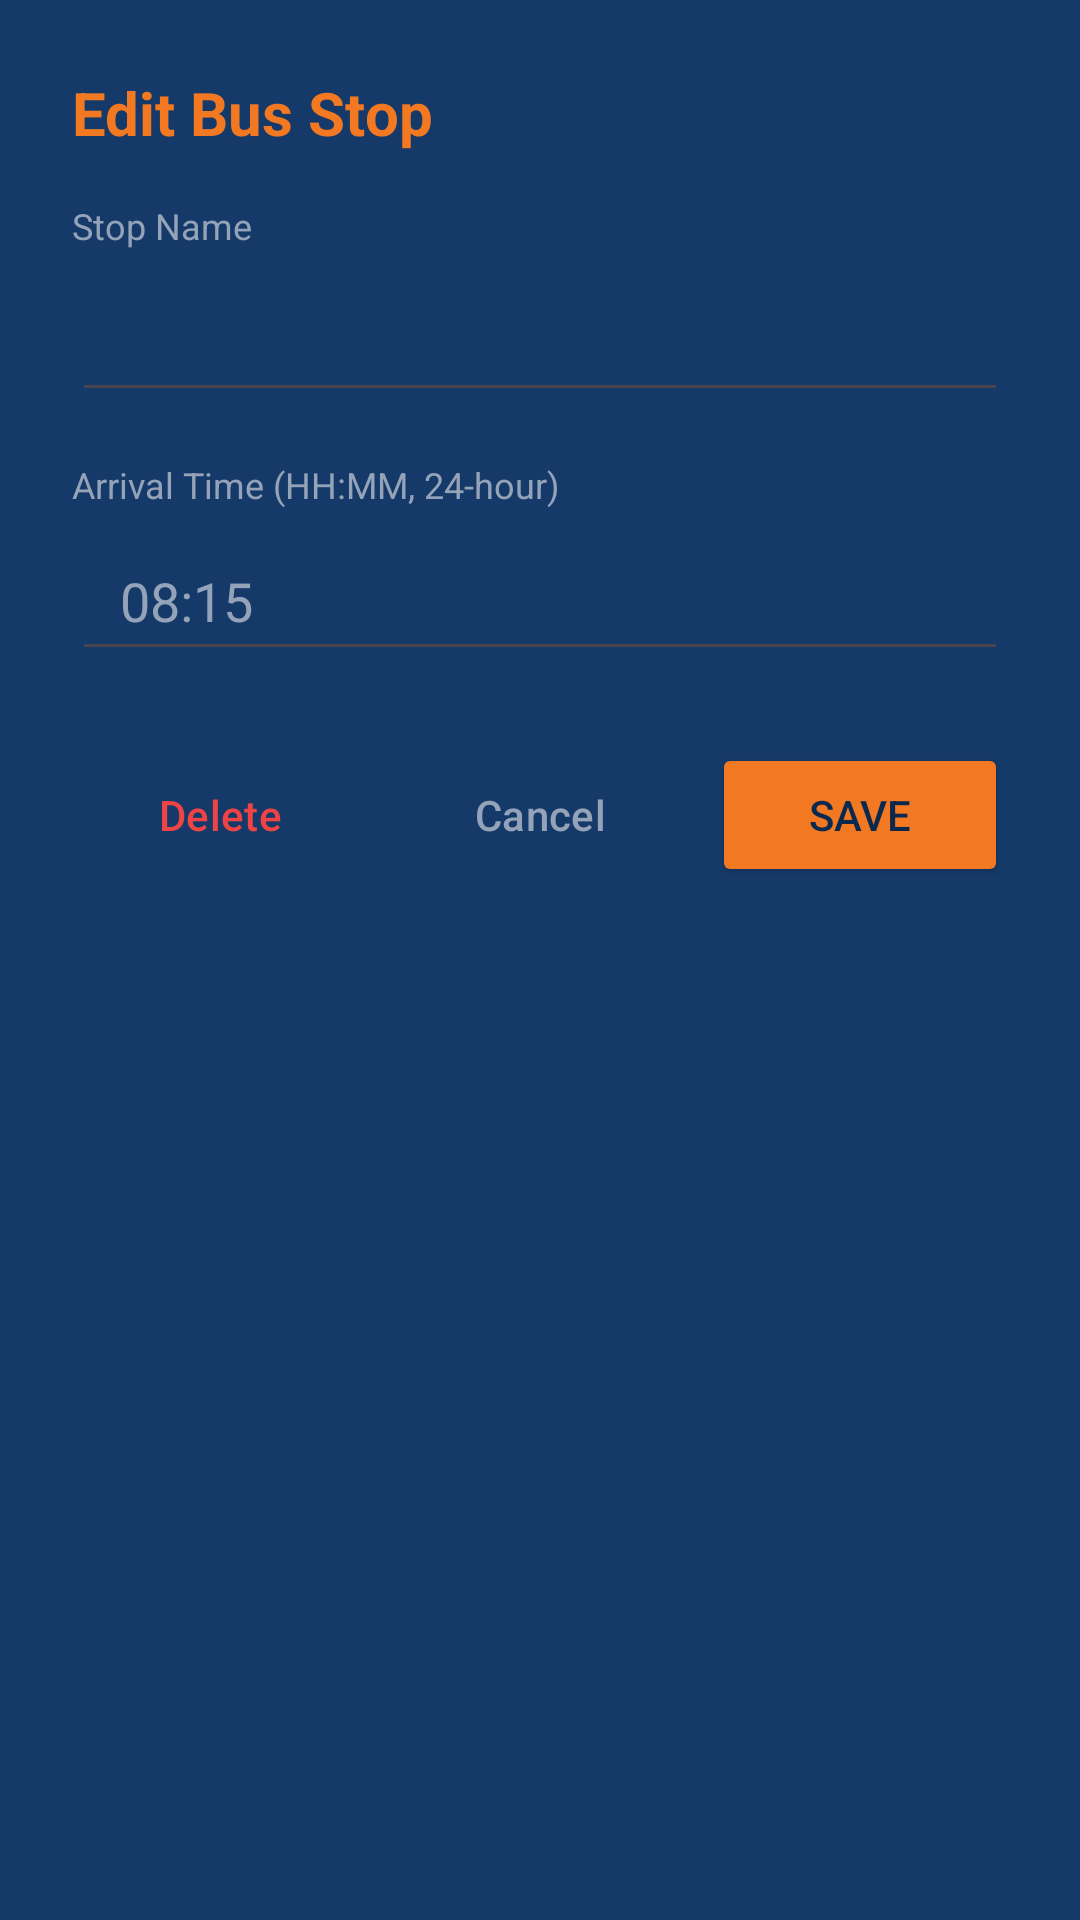

This screen was rendered from an Android layout file. Write that file and the resources it references.
<!-- AndroidManifest.xml: application theme Theme.OfflineBusTracker -->
<!-- res/layout/layout_dialog_edit_stop.xml -->
<?xml version="1.0" encoding="utf-8"?>
<LinearLayout xmlns:android="http://schemas.android.com/apk/res/android"
    android:layout_width="match_parent"
    android:layout_height="wrap_content"
    android:orientation="vertical"
    android:padding="24dp"
    android:background="@color/slate_800">

    <TextView
        android:layout_width="match_parent"
        android:layout_height="wrap_content"
        android:text="Edit Bus Stop"
        android:textColor="@color/offroute_orange"
        android:textSize="20sp"
        android:textStyle="bold"
        android:layout_marginBottom="16dp" />

    
    <TextView
        android:layout_width="wrap_content"
        android:layout_height="wrap_content"
        android:text="Stop Name"
        android:textColor="@color/text_muted"
        android:textSize="12sp"
        android:layout_marginBottom="4dp" />
    <EditText
        android:id="@+id/etStopName"
        android:layout_width="match_parent"
        android:layout_height="50dp"
        android:textColor="@android:color/white"
        android:textColorHint="@color/text_muted"
        android:paddingHorizontal="16dp"
        android:inputType="textCapWords"
        android:layout_marginBottom="16dp" />

    
    <TextView
        android:layout_width="wrap_content"
        android:layout_height="wrap_content"
        android:text="Arrival Time (HH:MM, 24-hour)"
        android:textColor="@color/text_muted"
        android:textSize="12sp"
        android:layout_marginBottom="4dp" />
    <EditText
        android:id="@+id/etStopTime"
        android:layout_width="match_parent"
        android:layout_height="50dp"
        android:textColor="@android:color/white"
        android:textColorHint="@color/text_muted"
        android:paddingHorizontal="16dp"
        android:inputType="time"
        android:hint="08:15"
        android:layout_marginBottom="24dp" />

    <LinearLayout
        android:layout_width="match_parent"
        android:layout_height="wrap_content"
        android:orientation="horizontal">

        <Button
            android:id="@+id/btnDeleteStop"
            style="?attr/materialButtonOutlinedStyle"
            android:layout_width="0dp"
            android:layout_height="wrap_content"
            android:layout_weight="1"
            android:text="Delete"
            android:textColor="#EF4444"
            android:layout_marginEnd="8dp" />

        <Button
            android:id="@+id/btnCancel"
            style="?attr/materialButtonOutlinedStyle"
            android:layout_width="0dp"
            android:layout_height="wrap_content"
            android:layout_weight="1"
            android:text="Cancel"
            android:textColor="@color/text_muted"
            android:layout_marginEnd="8dp" />

        <Button
            android:id="@+id/btnSaveStop"
            android:layout_width="0dp"
            android:layout_height="wrap_content"
            android:layout_weight="1"
            android:text="Save"
            android:backgroundTint="@color/offroute_orange"
            android:textColor="@color/slate_900" />
    </LinearLayout>
</LinearLayout>
<!-- resources referenced by this layout -->
<resources>
  <color name="offroute_orange">#F27921</color>
  <color name="slate_800">#153A6A</color>
  <color name="slate_900">#0B294E</color>
  <color name="text_muted">#94A3B8</color>
  <style name="Theme.OfflineBusTracker" parent="Theme.Material3.DayNight.NoActionBar">
          <item name="colorPrimary">@color/offroute_orange</item>
          <item name="colorOnPrimary">@color/white</item>
          <item name="colorSecondary">@color/slate_800</item>
          <item name="android:statusBarColor">@color/slate_900</item>
          <item name="android:windowBackground">@color/slate_900</item>
      </style>
  <color name="white">#FFFFFF</color>
</resources>
